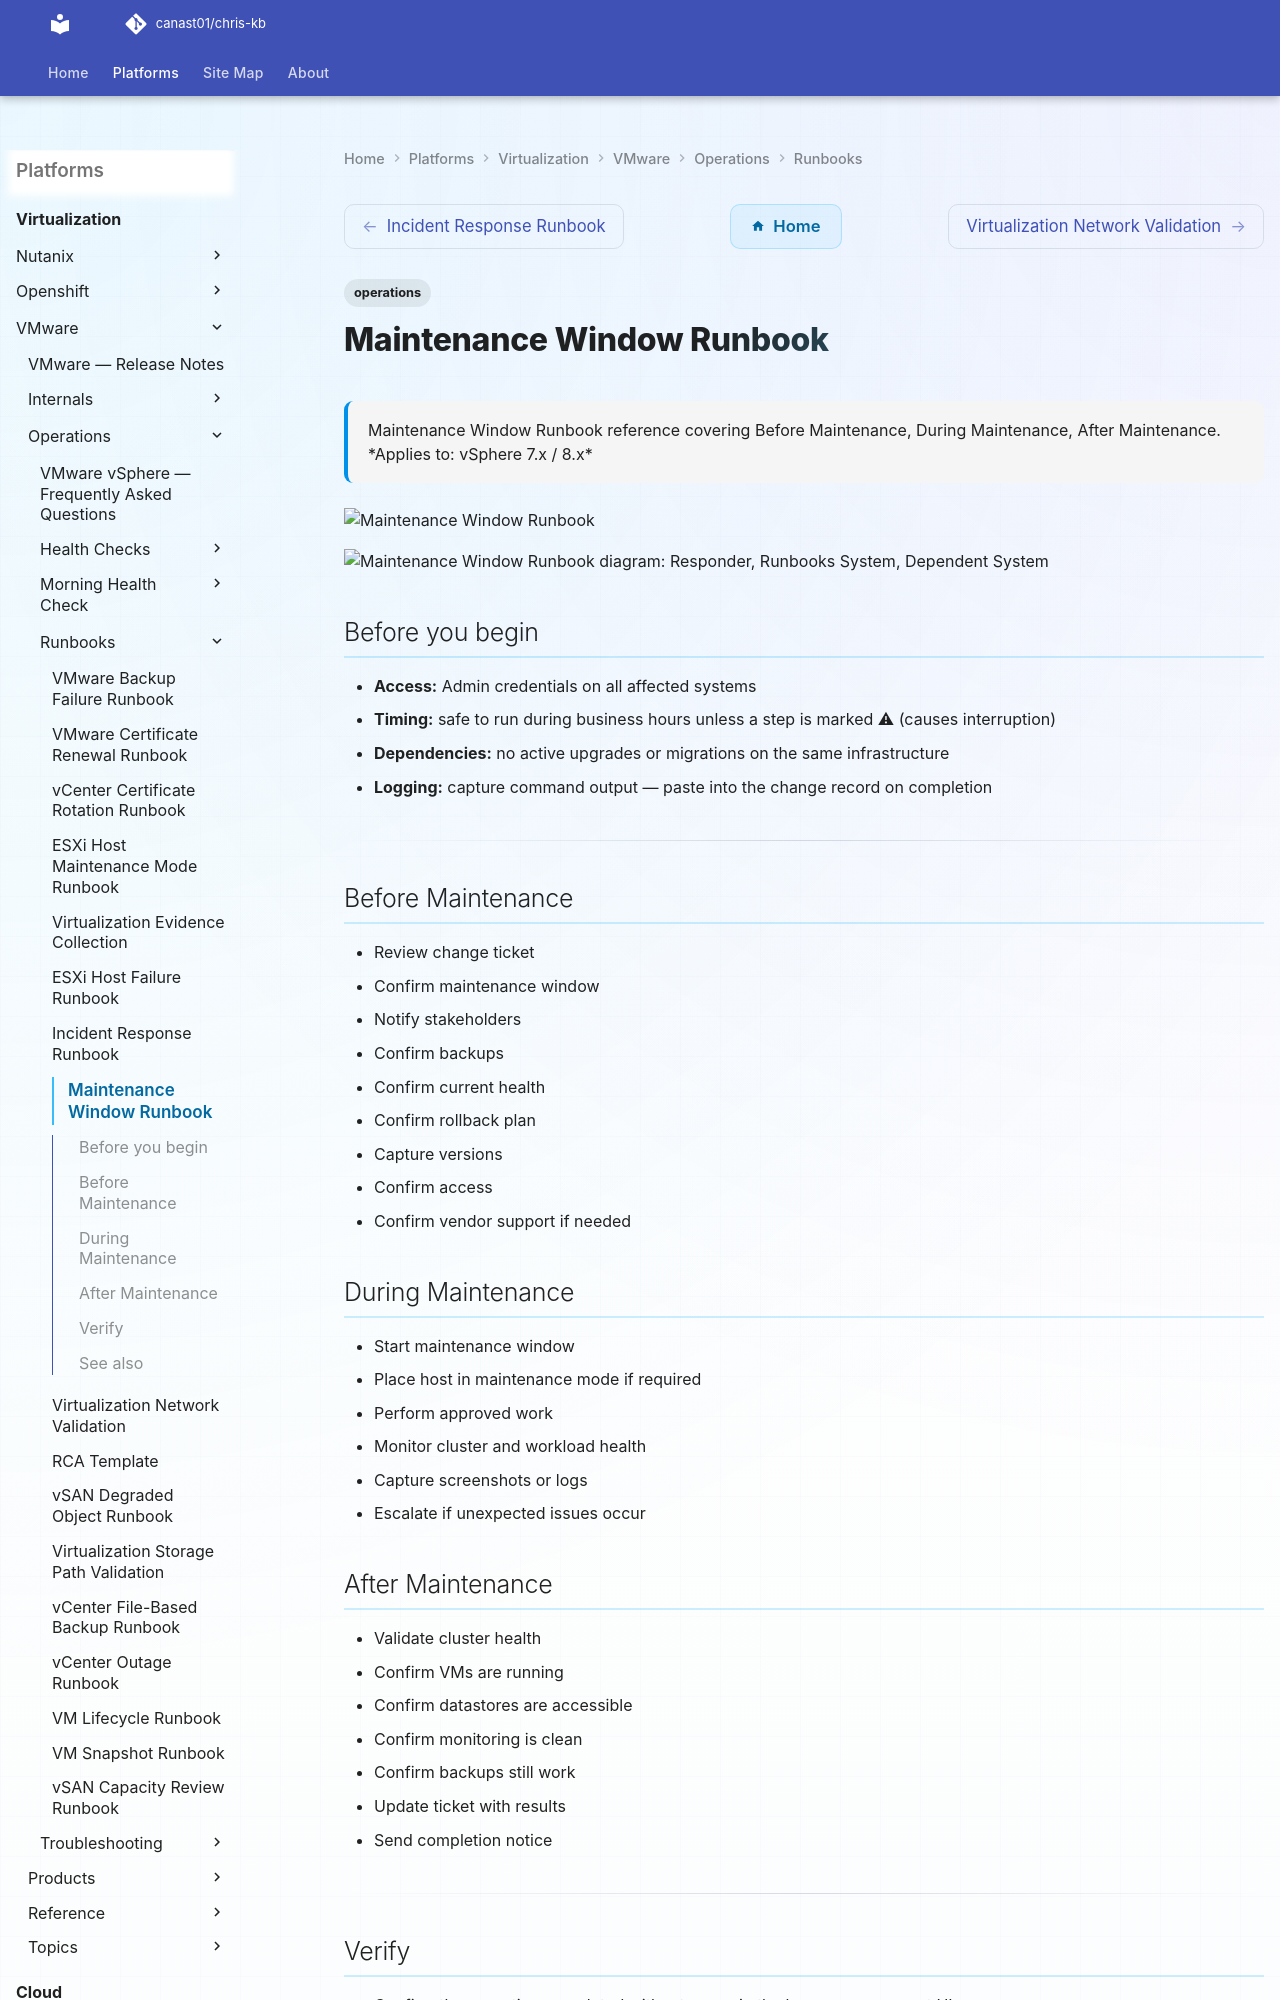

repository: canast01/chris-kb · page: virtualization/vmware/operations/runbooks/maintenance-window/index.html · generator: mkdocs

---
tags:
  - operations
description: "Maintenance Window Runbook reference covering Before Maintenance, During Maintenance, After Maintenance."
---
# Maintenance Window Runbook


<div class="kb-summary">
Maintenance Window Runbook reference covering Before Maintenance, During Maintenance, After Maintenance.

*Applies to: vSphere 7.x / 8.x*
</div>
![Maintenance Window Runbook](../../../../assets/virtualization-vmware-operations-runbooks-maintenance-window.svg)




```plantuml
@startuml
skinparam sequenceArrowThickness 1.5
skinparam roundcorner 5

actor "Responder" as A
participant "Runbooks System" as B
participant "Dependent System" as C

A -> B: Before Maintenance
B --> A: OK
A -> B: During Maintenance
B --> A: OK
A -> B: After Maintenance
B --> A: OK
A -> B: Verify
B --> A: OK

@enduml
```
